Run: headless pygame with SDL's dummy video driver; simulated clock (each Clock.tick advances the game by its frame time, no real sleeping); random seed 0; keys injected as events and as key.get_pressed() state; no mouse input.
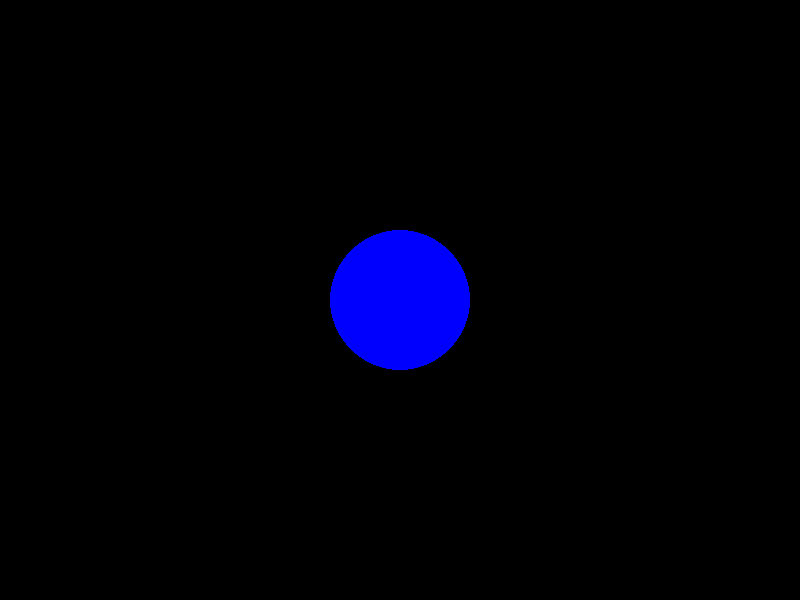
Frame 1 of 4 · flips 1–60 · no input
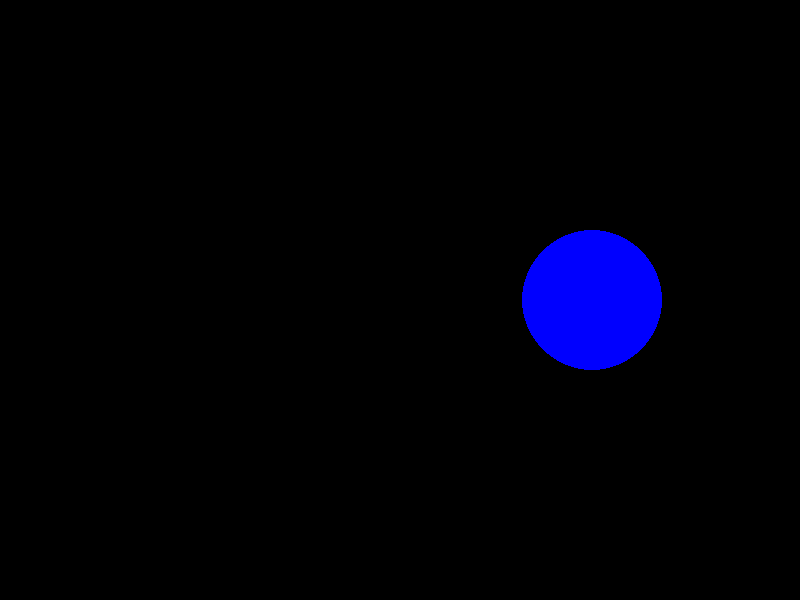
Frame 2 of 4 · flips 61–180 · tapped SPACE, RETURN · held RIGHT (→), D
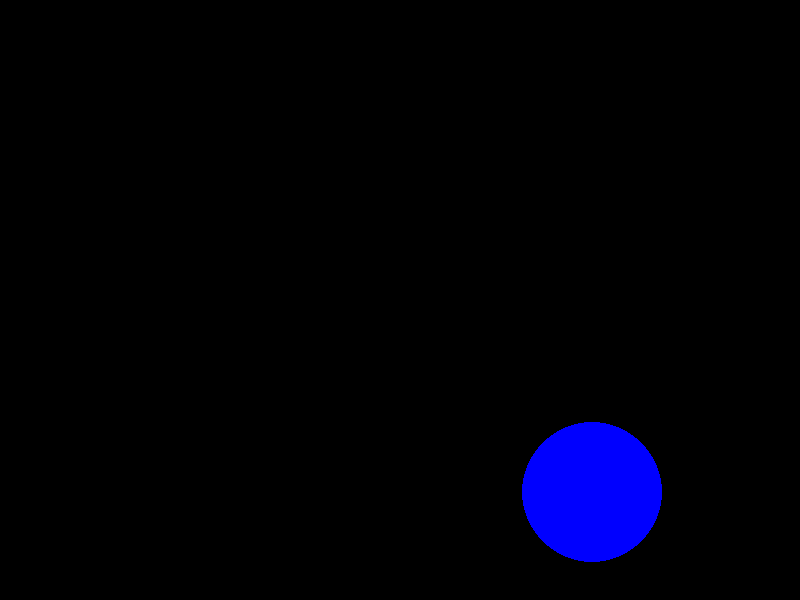
Frame 3 of 4 · flips 181–300 · held DOWN (↓), S
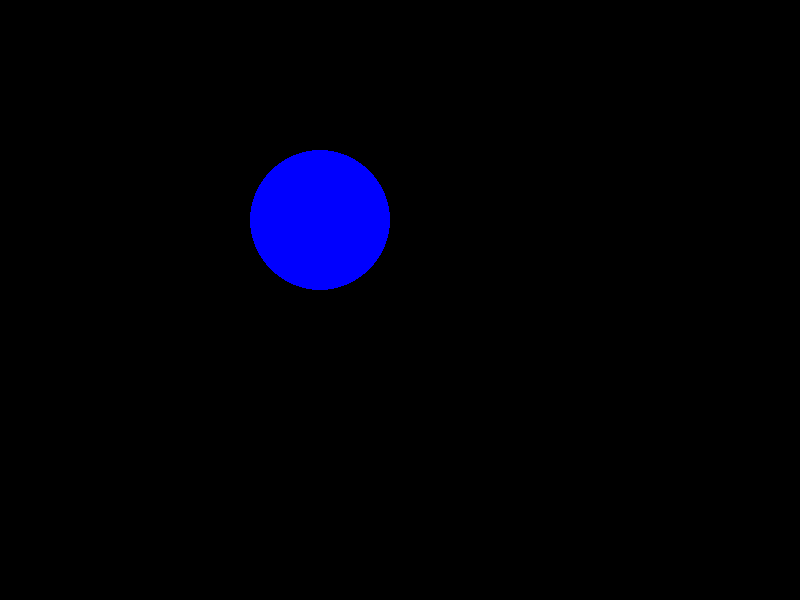
Frame 4 of 4 · flips 301–420 · held LEFT (←), A, UP (↑), W

The pygame program that drew these frames:

import math
import pygame

pygame.init()
screen = pygame.display.set_mode((800, 600))
pygame.display.set_caption("First Game Window")

running = True
clock = pygame.time.Clock()
dt = 0

class Player:
    def __init__(self,xpos,ypos):
        self.xpos = xpos
        self.ypos = ypos
        self.speed = 100
    def move(self, dt, keysPressed):
        x=0
        y=0
        if keysPressed[pygame.K_w]:
            y-=1
        if keysPressed[pygame.K_s]:
            y+=1
        if keysPressed[pygame.K_a]:
            x-=1
        if keysPressed[pygame.K_d]:
            x+=1
        length = math.sqrt(x**2+y**2)   
        #Normalize the vector to account for diagonal speed increase
        if length != 0:     
            x /= length
            y /= length
            self.xpos += x*self.speed*dt
            self.ypos += y*self.speed*dt
    def draw(self, screen):
        pygame.draw.circle(screen, "blue", (self.xpos, self.ypos), 70)
        

if __name__ == "__main__":
    player = Player(400,300)
while running:

    for event in pygame.event.get():
        if event.type == pygame.QUIT:
            running = False
    screen.fill("black")
    keysPressed = pygame.key.get_pressed()
    if keysPressed[pygame.K_w]:
        player.move(dt, keysPressed)
    if keysPressed[pygame.K_s]:
        player.move(dt, keysPressed)
    if keysPressed[pygame.K_a]:
        player.move(dt, keysPressed)
    if keysPressed[pygame.K_d]:
        player.move(dt, keysPressed)
    player.draw(screen)
    pygame.display.flip()
    dt = clock.tick(60) / 1000 
pygame.quit()
